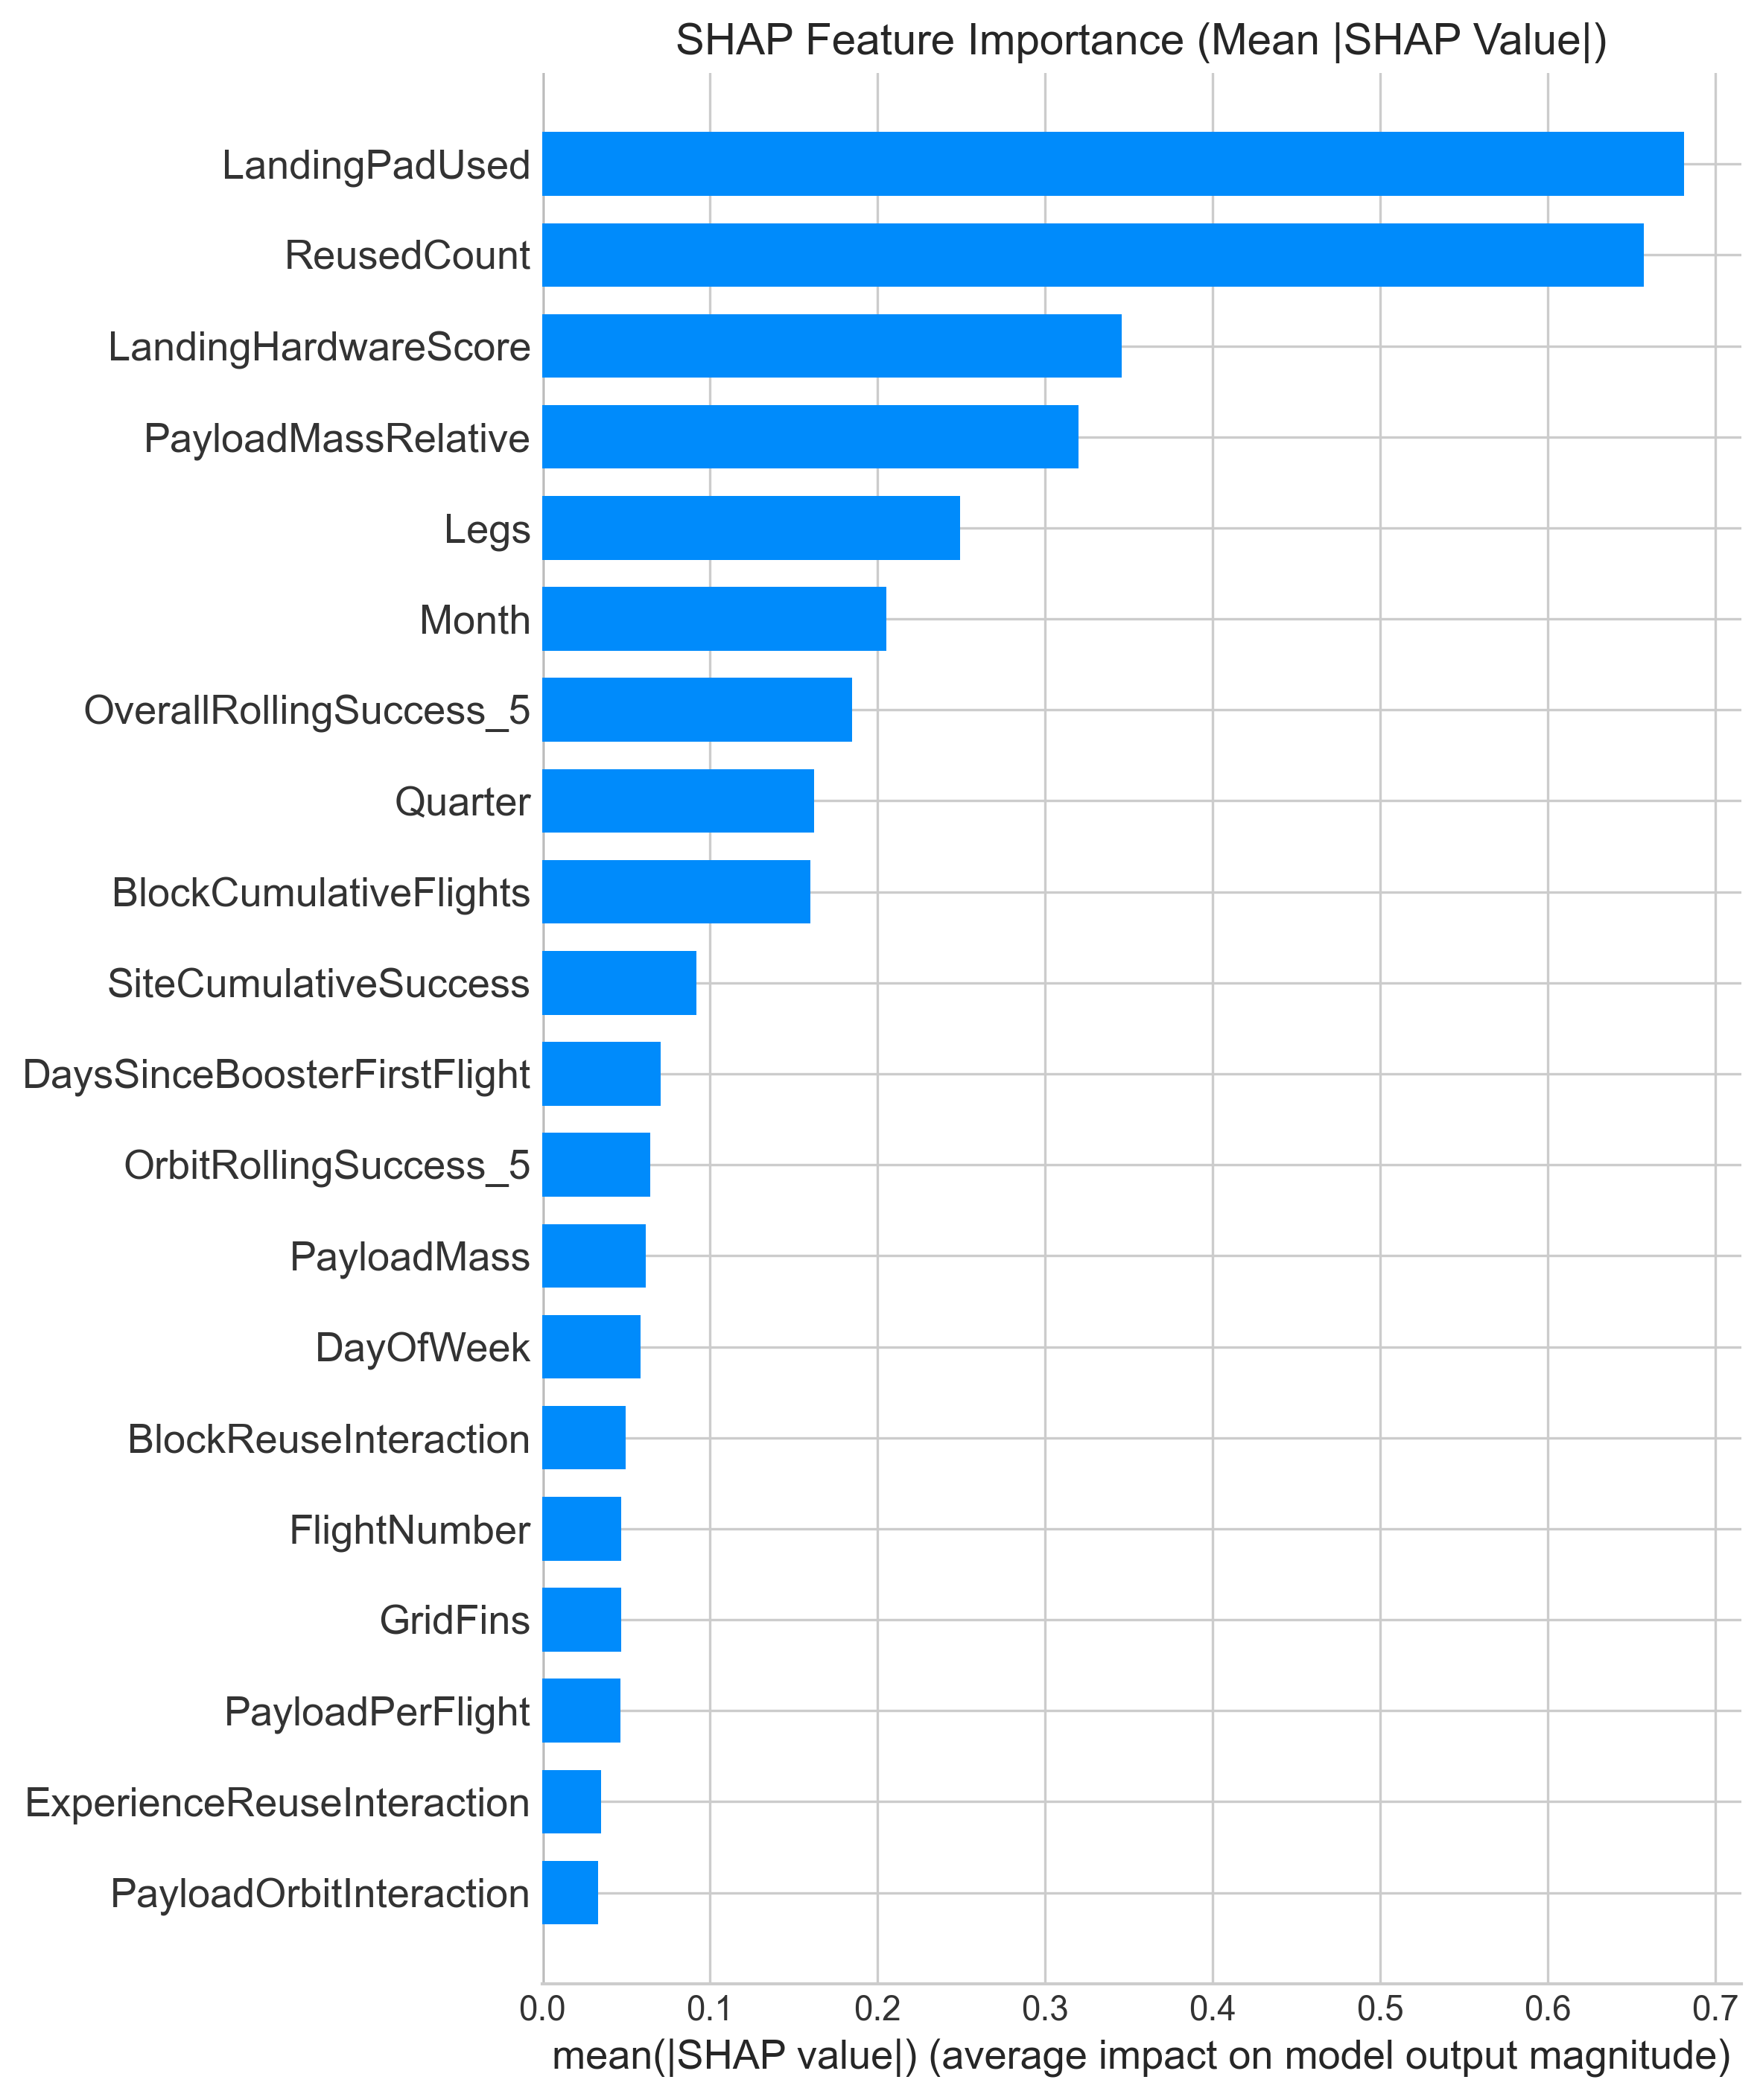

The file beside this chart, header and first rows:
feature, importance
LandingPadUsed, 0.6812
ReusedCount, 0.6574
LandingHardwareScore, 0.3457
PayloadMassRelative, 0.3198
Legs, 0.2494
Month, 0.2055
OverallRollingSuccess_5, 0.1851
Quarter, 0.1621
BlockCumulativeFlights, 0.1602
SiteCumulativeSuccess, 0.09216
DaysSinceBoosterFirstFlight, 0.07082
OrbitRollingSuccess_5, 0.06452
PayloadMass, 0.06186
DayOfWeek, 0.05876
BlockReuseInteraction, 0.05008
FlightNumber, 0.04744
GridFins, 0.04702
PayloadPerFlight, 0.04667
ExperienceReuseInteraction, 0.03528
PayloadOrbitInteraction, 0.03342
CumulativeFlightNumber, 0.03211
PayloadMassLog, 0.02879
Flights, 0.02345
PayloadCategory_Light, 0.02003
OrbitCumulativeSuccess, 0.0184
OrbitDifficulty, 0.01778
DistanceToEquator, 0.01611
BoosterFlightSequence, 0.01547
OverallRollingSuccess_10, 0.01472
Block, 0.01259
Year, 0.0
BoosterPriorSuccessRate, 0.0
SiteRollingSuccess_5, 0.0
PayloadCategoryNumeric, 0.0
DaysSinceFirstLaunch, 0.0
AbsoluteLatitude, 0.0
DistanceToCoast, 0.0
IsWeekend, 0.0
IsEastCoast, 0.0
Orbit_ES-L1, 0.0
Reused, 0.0
Orbit_GEO, 0.0
Orbit_GTO, 0.0
Orbit_ISS, 0.0
Orbit_HEO, 0.0
Orbit_MEO, 0.0
Orbit_PO, 0.0
Orbit_SO, 0.0
Orbit_LEO, 0.0
Orbit_SSO, 0.0
Orbit_VLEO, 0.0
LaunchSite_KSC LC 39A, 0.0
LaunchSite_CCSFS SLC 40, 0.0
LaunchSite_VAFB SLC 4E, 0.0
PayloadCategory_Heavy, 0.0
PayloadCategory_Medium, 0.0
PayloadCategory_SuperHeavy, 0.0
